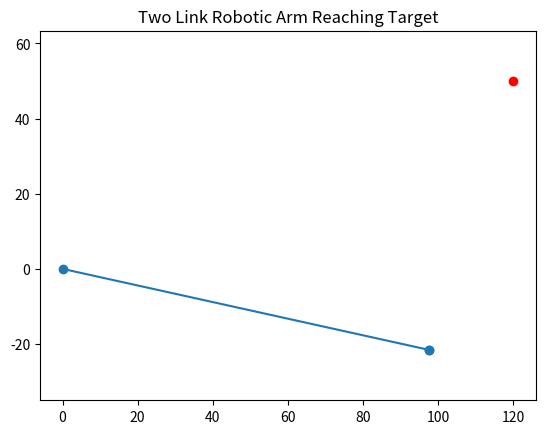

The script that saved this image:
# simple two link robotic arm inverse kinematics sim
import math
import matplotlib.pyplot as plt

# arm lengths
L1, L2 = 100, 75

# target position (x,y)
x, y = 120, 50

# distance calc
d = math.sqrt(x**2 + y**2)

# inverse kinematics
a = math.acos((L1**2 + d**2 - L2**2) / (2*L1*d))
b = math.atan2(y, x)
theta1 = b - a
theta2 = math.acos((L1**2 + L2**2 - d**2) / (2*L1*L2))

# forward kinematics for plottinh
x0, y0 = 0, 0
x1, y1 = L1*math.cos(theta1), L1*math.sin(theta1)
x2, y2 = x1 + L2*math.cos(theta1), L1*math.sin(theta1)

# plot arm and target
plt.plot([x0, x1, x1], [y0, y1, y2], marker = 'o')
plt.scatter([x], [y], color = 'red') # target
plt.axis('equal')
plt.title("Two Link Robotic Arm Reaching Target")
plt.show()
              
